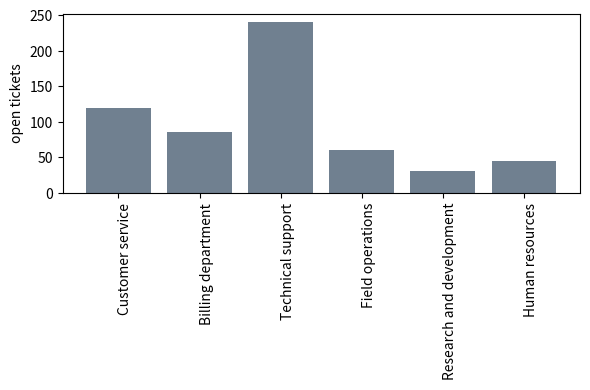

Write the Python code that produced this figure.
# Long category names on the x axis rotated 45 degrees and right-aligned with rotation_mode='anchor'.
import matplotlib.pyplot as plt

names = ["Customer service", "Billing department", "Technical support", "Field operations",
         "Research and development", "Human resources"]
tickets = [120, 85, 240, 60, 30, 45]
fig, ax = plt.subplots(figsize=(6, 4))
ax.bar(names, tickets, color="slategray")
plt.setp(ax.get_xticklabels(), rotation=45, ha="right", rotation_mode="anchor")
ax.set_ylabel("open tickets")
fig.tight_layout()
fig.savefig("tickets.png")
ax.tick_params(axis="x", labelrotation=90)
fig.tight_layout()
fig.savefig("tickets_vertical.png")
print(ax.get_xticklabels()[0].get_rotation())
